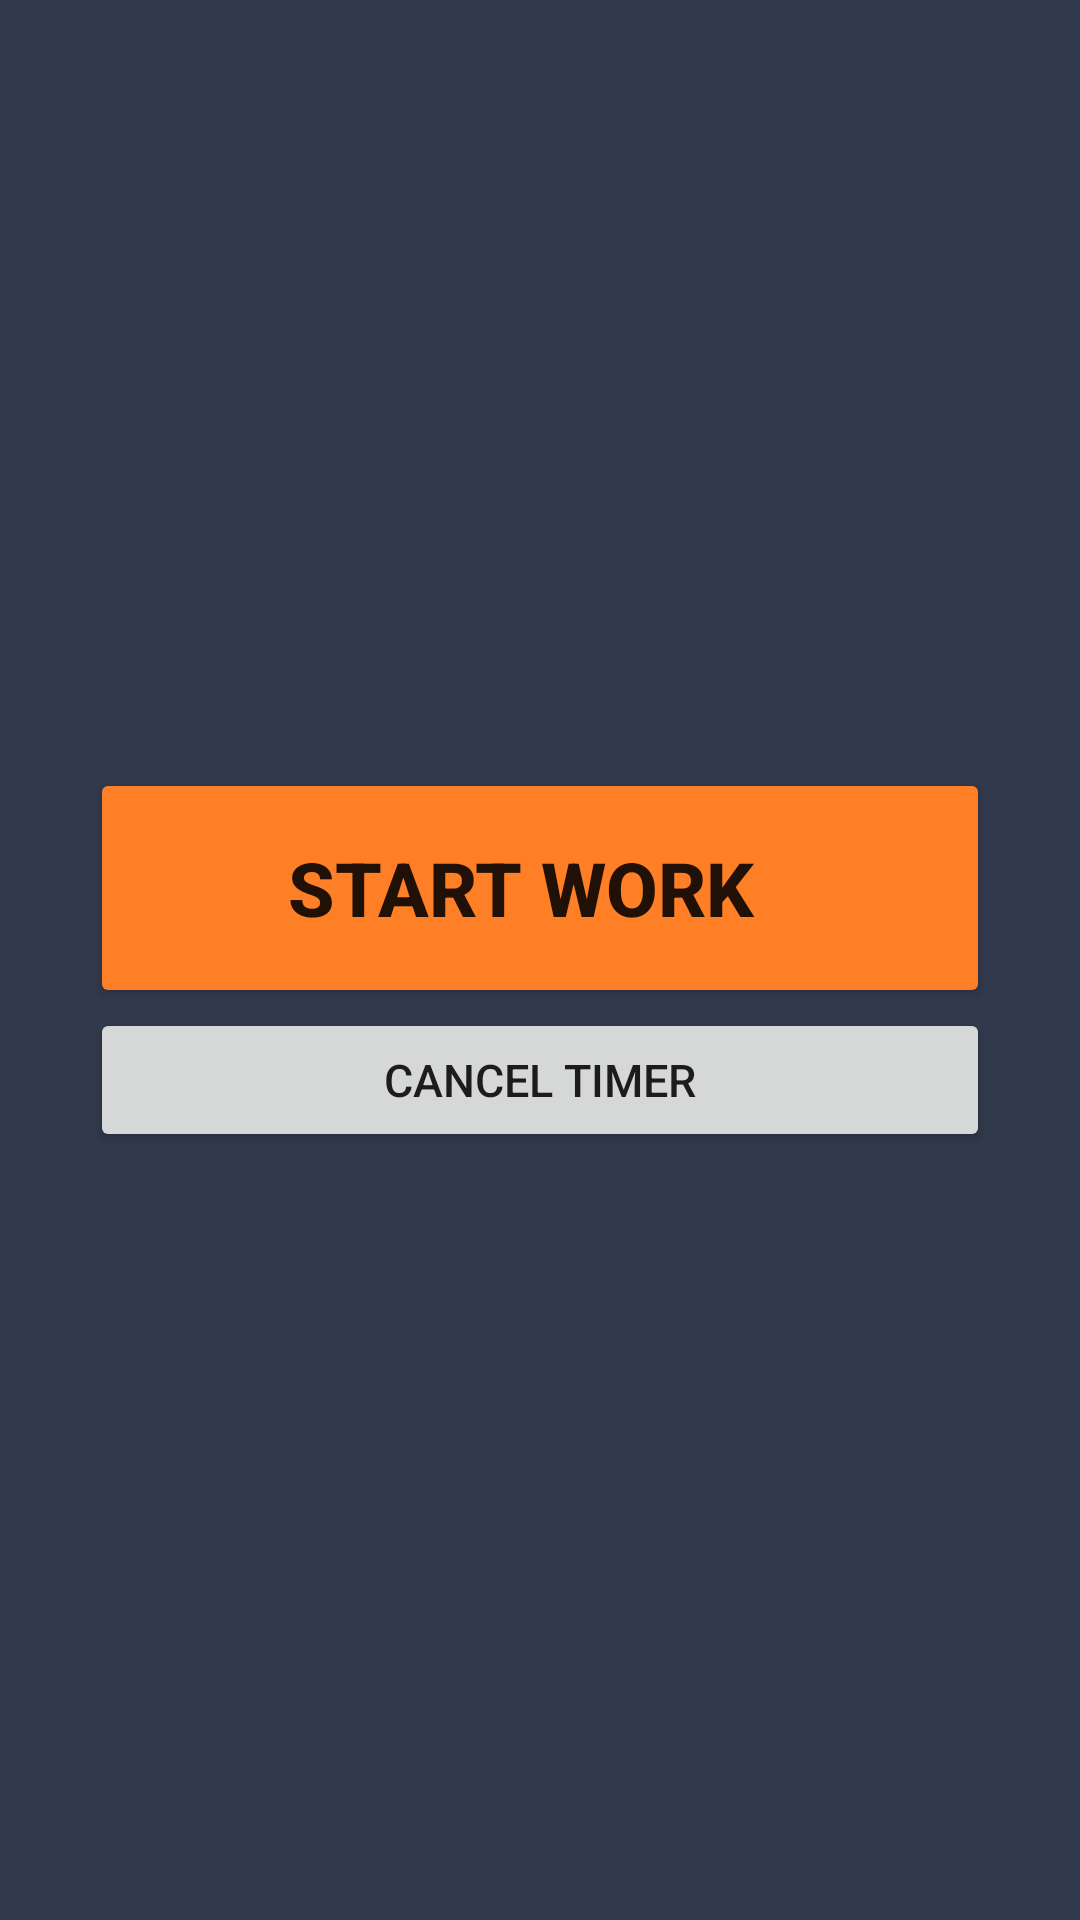

Produce the Android XML layout that renders to this screen, including the resource entries it uses.
<!-- AndroidManifest.xml: application theme Theme.JavaBreak -->
<!-- res/layout/alert_dialog_2.xml -->
<androidx.constraintlayout.widget.ConstraintLayout xmlns:android="http://schemas.android.com/apk/res/android"
xmlns:app="http://schemas.android.com/apk/res-auto"
android:layout_width="match_parent"
    android:background="@color/newBackground"
android:layout_height="match_parent">
<LinearLayout
    android:layout_width="300dp"
    android:layout_height="wrap_content"
    android:orientation="vertical"
    app:layout_constraintBottom_toBottomOf="parent"
    app:layout_constraintEnd_toEndOf="parent"
    app:layout_constraintStart_toStartOf="parent"
    app:layout_constraintTop_toTopOf="parent">

        <Button
            android:id="@+id/startWork"
            android:layout_width="match_parent"
            android:layout_height="80dp"
            android:paddingRight="25dp"
            android:backgroundTint="@color/orangeBackground"
            android:drawableLeft="@drawable/ic_baseline_work_dialog"
            android:text="Start work"
            android:textSize="25sp"
            android:textStyle="bold"
            app:layout_constraintBottom_toBottomOf="parent"
            app:layout_constraintEnd_toEndOf="parent"
            app:layout_constraintStart_toStartOf="parent"
            app:layout_constraintTop_toTopOf="parent" />

        <Button
            android:id="@+id/cancelTimer"
            android:layout_width="match_parent"
            android:layout_height="wrap_content"
            android:text="Cancel Timer"
            android:textSize="15sp"
            app:layout_constraintBottom_toBottomOf="parent"
            app:layout_constraintEnd_toEndOf="parent"
            app:layout_constraintStart_toStartOf="parent"
            app:layout_constraintTop_toTopOf="parent" />
</LinearLayout>

</androidx.constraintlayout.widget.ConstraintLayout>
<!-- resources referenced by this layout -->
<resources>
  <color name="newBackground">#31394c</color>
  <color name="orangeBackground">#ff7f27</color>
  <style name="Theme.JavaBreak" parent="Theme.MaterialComponents.DayNight.NoActionBar">
          
          <item name="colorPrimary">@color/lightGrey</item>
          <item name="colorPrimaryVariant">#212735</item>
          <item name="colorOnPrimary">#FFFFFF</item>
          
          <item name="colorSecondary">#F2F2F2</item>
          <item name="colorSecondaryVariant">@color/white</item>
          <item name="colorOnSecondary">@color/white</item>
          
          <item name="android:statusBarColor" tools:targetApi="l">?attr/colorPrimaryVariant</item>
          
      </style>
  <color name="lightGrey">#BFB3B3</color>
  <color name="white">#FFFFFFFF</color>
</resources>
